Run: headless pygame with SDL's dummy video driver; simulated clock (each Clock.tick advances the game by its frame time, no real sleeping); random seed 0; keys injected as events and as key.get_pressed() state; no mouse input.
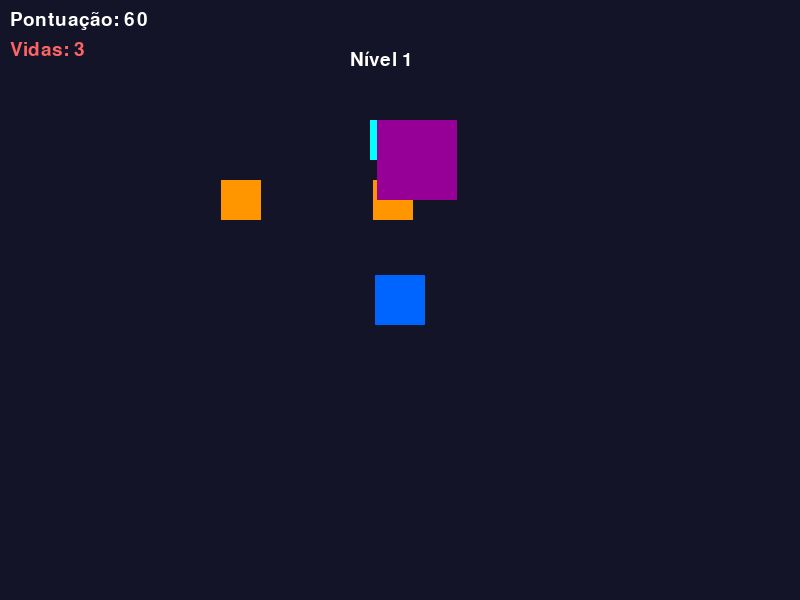
Frame 1 of 2 · flips 1–60 · no input
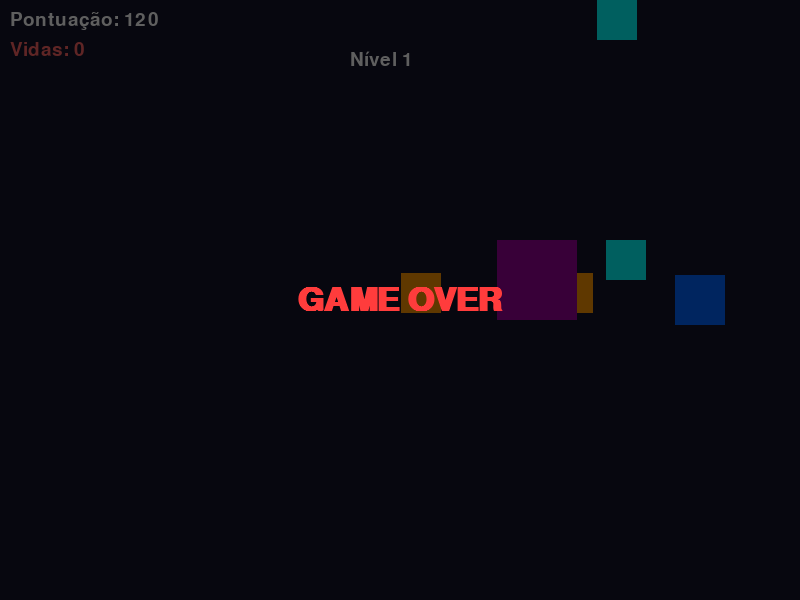
Frame 2 of 2 · flips 61–180 · tapped SPACE, RETURN · held RIGHT (→), D (game ended)

The pygame program that drew these frames:

import pygame, sys, random

pygame.init()
TELA = pygame.display.set_mode((800, 600))
pygame.display.set_caption("Sobrevivência")
CLOCK = pygame.time.Clock()

fonte_grande = pygame.font.SysFont("Arial", 48, bold=True)
fonte_normal = pygame.font.SysFont("Arial", 28)

# =========================
# CLASSES
# =========================
class EntidadeBase:
    def __init__(self, x, y, largura, altura, cor):
        self.rect = pygame.Rect(x, y, largura, altura)
        self.cor = cor

    def desenhar(self, tela):
        pygame.draw.rect(tela, self.cor, self.rect)

    def colidiu_com(self, outra):
        return self.rect.colliderect(outra.rect)

class Jogador(EntidadeBase):
    def __init__(self, x, y):
        super().__init__(x, y, 50, 50, (0, 100, 255))
        self.velocidade = 5

    def mover(self, teclas):
        if teclas[pygame.K_LEFT] and self.rect.x > 0:
            self.rect.x -= self.velocidade
        if teclas[pygame.K_RIGHT] and self.rect.x < 750:
            self.rect.x += self.velocidade
        if teclas[pygame.K_UP] and self.rect.y > 0:
            self.rect.y -= self.velocidade
        if teclas[pygame.K_DOWN] and self.rect.y < 550:
            self.rect.y += self.velocidade

class Inimigo(EntidadeBase):
    def __init__(self, x, y, velocidade=3):
        super().__init__(x, y, 40, 40, (255, 150, 0))
        self.velocidade = velocidade
        self.vida = 3

    def perseguir(self, alvo):
        if self.rect.x < alvo.rect.x: self.rect.x += self.velocidade
        if self.rect.x > alvo.rect.x: self.rect.x -= self.velocidade
        if self.rect.y < alvo.rect.y: self.rect.y += self.velocidade
        if self.rect.y > alvo.rect.y: self.rect.y -= self.velocidade

class InimigoRapido(Inimigo):
    def __init__(self, x, y):
        super().__init__(x, y, velocidade=6)
        self.cor = (0, 255, 255)

class InimigoGigante(Inimigo):
    def __init__(self, x, y):
        super().__init__(x, y, velocidade=2)
        self.rect = pygame.Rect(x, y, 80, 80)
        self.cor = (150, 0, 150)
        self.vida = 5

class Projetil(EntidadeBase):
    def __init__(self, x, y):
        super().__init__(x, y, 10, 10, (255, 255, 0))
        self.velocidade = -8

    def mover(self):
        self.rect.y += self.velocidade

# =========================
# HUD
# =========================
def desenhar_hud(tela, estado):
    texto_pont = fonte_normal.render(f"Pontuação: {estado['pontuacao']}", True, (255, 255, 255))
    texto_vidas = fonte_normal.render(f"Vidas: {estado['vidas']}", True, (255, 100, 100))

    tela.blit(texto_pont, (10, 10))
    tela.blit(texto_vidas, (10, 40))

def desenhar_game_over(tela):
    overlay = pygame.Surface((800, 600), pygame.SRCALPHA)
    overlay.fill((0, 0, 0, 160))
    tela.blit(overlay, (0, 0))
    texto = fonte_grande.render("GAME OVER", True, (255, 60, 60))
    tela.blit(texto, texto.get_rect(center=(400, 300)))

# =========================
# CONFIG INICIAL
# =========================
jogador = Jogador(375, 275)

inimigos = []
for _ in range(3):
    inimigos.append(Inimigo(random.randint(0, 750), 0))
for _ in range(2):
    inimigos.append(InimigoRapido(random.randint(0, 750), 0))
for _ in range(1):
    inimigos.append(InimigoGigante(random.randint(0, 750), 0))

projeteis = []

estado = {"pontuacao": 0, "vidas": 5, "rodando": True}

timer_spawn = 0

niveis = {
    1: {"vel": 2, "qtd": 4},
    2: {"vel": 3, "qtd": 6},
    3: {"vel": 4, "qtd": 8}
}

nivel_atual = 1
tempo_msg = 0

while estado["rodando"]:
    for ev in pygame.event.get():
        if ev.type == pygame.QUIT:
            pygame.quit()
            sys.exit()

        if ev.type == pygame.KEYDOWN:
            if ev.key == pygame.K_SPACE:
                projeteis.append(Projetil(jogador.rect.centerx, jogador.rect.y))

    # Atualização
    teclas = pygame.key.get_pressed()
    jogador.mover(teclas)

    # Projetéis
    for p in projeteis[:]:
        p.mover()
        if p.rect.y < 0:
            projeteis.remove(p)

    # Inimigos
    for ini in inimigos[:]:
        ini.perseguir(jogador)

        # Colisão jogador
        if jogador.colidiu_com(ini):
            estado["vidas"] -= 1
            ini.rect.topleft = (random.randint(0, 750), 0)

            if estado["vidas"] <= 0:
                estado["rodando"] = False

        # Colisão projétil
        for p in projeteis[:]:
            if p.colidiu_com(ini):
                ini.vida -= 1

                if ini.vida <= 0:
                    inimigos.remove(ini)

                if p in projeteis:
                    projeteis.remove(p)
                break

    # Spawn
    timer_spawn += 1
    if timer_spawn % 300 == 0:
        tipo = random.choice([Inimigo, InimigoRapido, InimigoGigante])
        inimigos.append(tipo(random.randint(0, 750), 0))
        estado["pontuacao"] += 50

    # Pontuação
    estado["pontuacao"] += 1

    # Sistema de níveis
    if estado["pontuacao"] % 500 == 0:
        nivel_atual = min(nivel_atual + 1, 3)
        tempo_msg = pygame.time.get_ticks()

        inimigos.clear()
        for _ in range(niveis[nivel_atual]["qtd"]):
            inimigos.append(Inimigo(random.randint(0, 750), 0, niveis[nivel_atual]["vel"]))

    # Render
    TELA.fill((20, 20, 40))

    jogador.desenhar(TELA)

    for ini in inimigos:
        ini.desenhar(TELA)

    for p in projeteis:
        p.desenhar(TELA)

    desenhar_hud(TELA, estado)

    # Mensagem de nível
    if pygame.time.get_ticks() - tempo_msg < 2000:
        msg = fonte_normal.render(f"Nível {nivel_atual}", True, (255,255,255))
        TELA.blit(msg, (350, 50))

    pygame.display.flip()
    CLOCK.tick(60)

# Game Over
desenhar_game_over(TELA)
pygame.display.flip()
pygame.time.wait(3000)
pygame.quit()
sys.exit()
